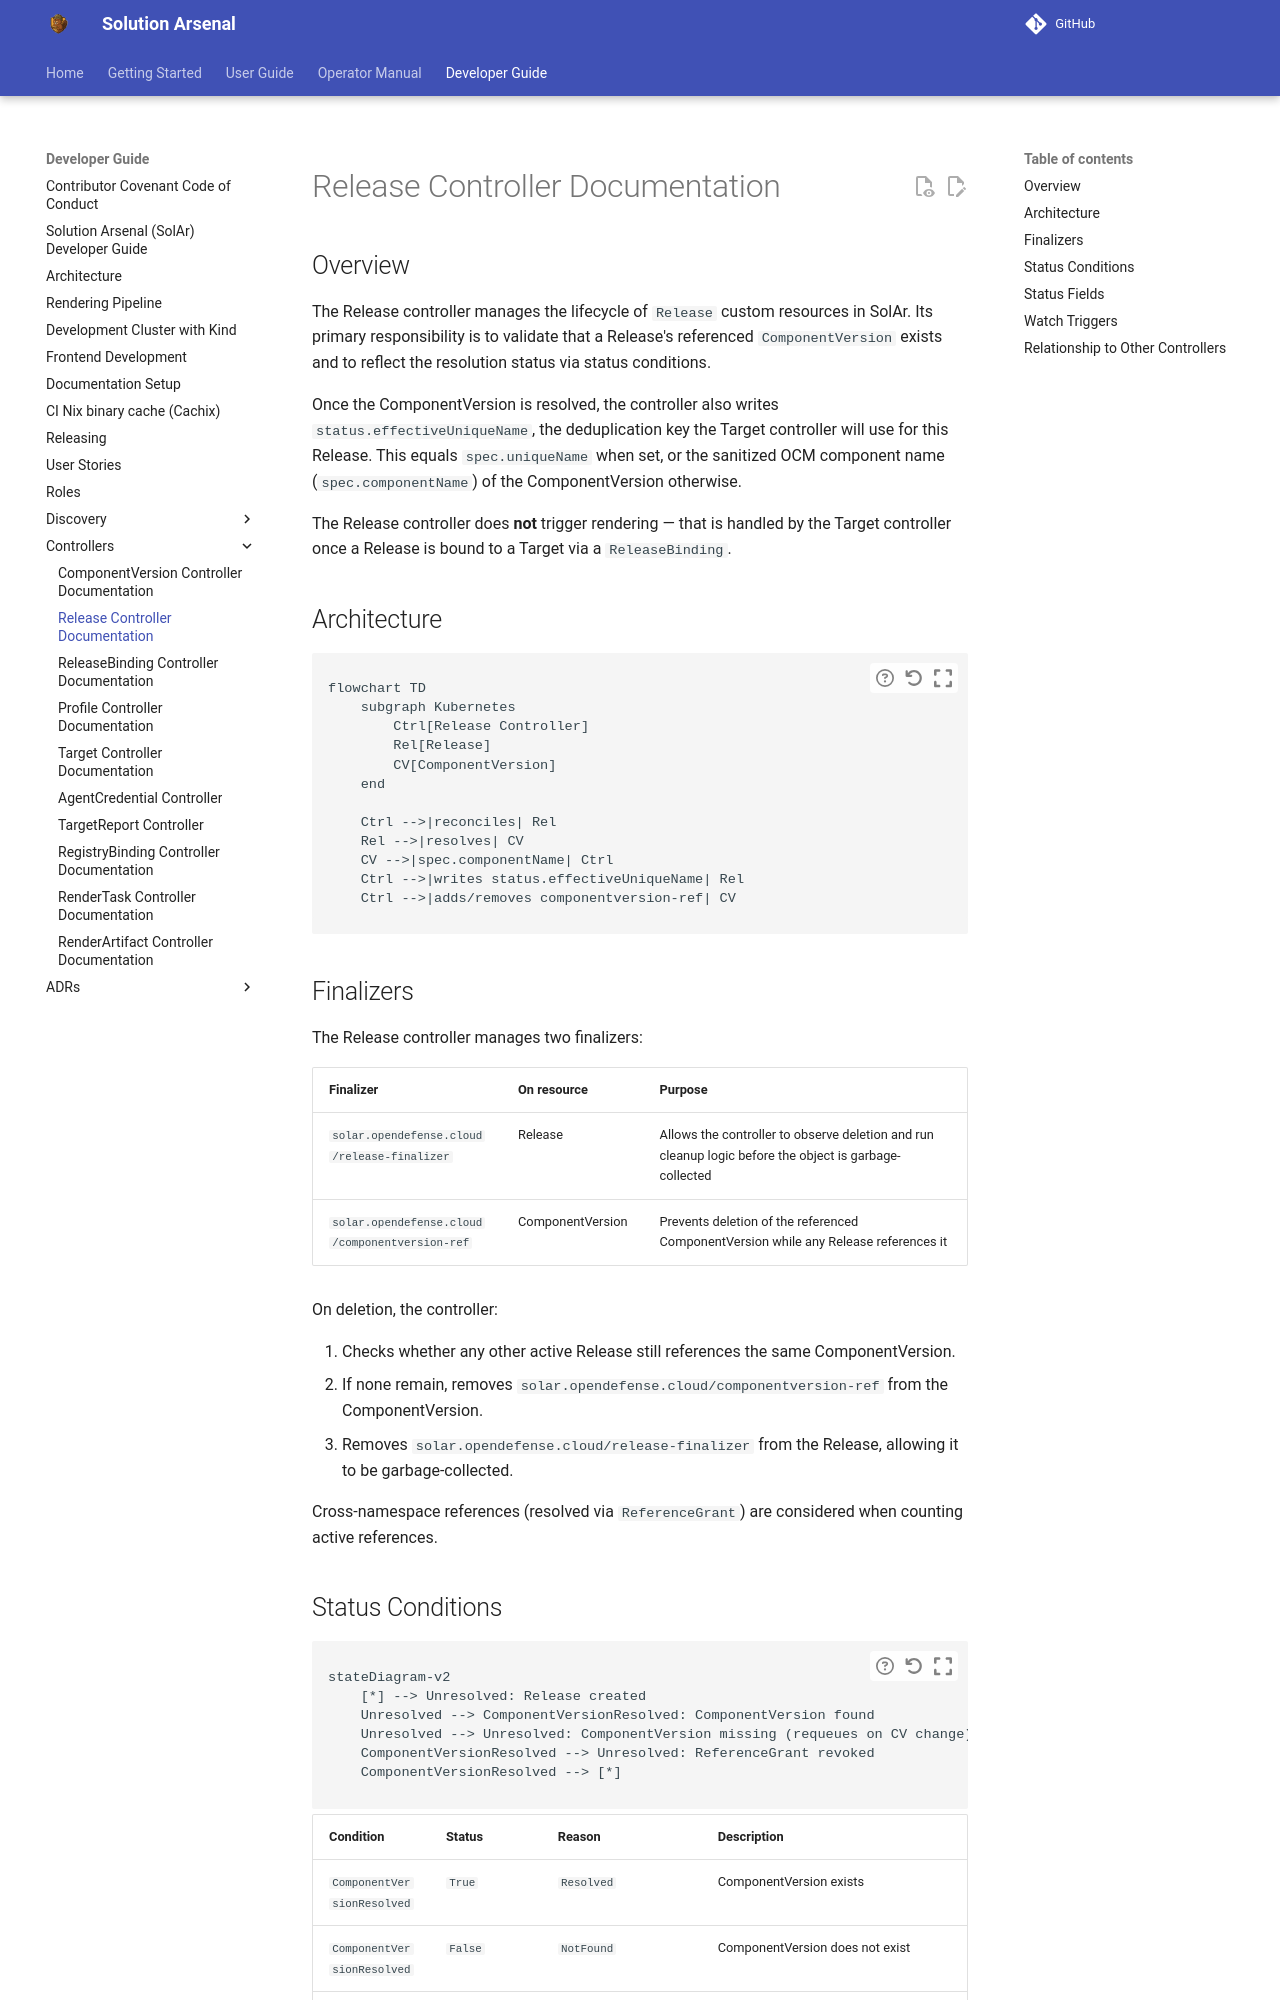

repository: opendefensecloud/solution-arsenal · page: develop/developer-guide/release_controller/index.html · generator: mkdocs

# Release Controller Documentation

## Overview

The Release controller manages the lifecycle of `Release` custom resources in SolAr. Its primary responsibility is to validate that a Release's referenced `ComponentVersion` exists and to reflect the resolution status via status conditions.

Once the ComponentVersion is resolved, the controller also writes `status.effectiveUniqueName`, the deduplication key the Target controller will use for this Release. This equals `spec.uniqueName` when set, or the sanitized OCM component name (`spec.componentName`) of the ComponentVersion otherwise.

The Release controller does **not** trigger rendering — that is handled by the Target controller once a Release is bound to a Target via a `ReleaseBinding`.

## Architecture

```mermaid
flowchart TD
    subgraph Kubernetes
        Ctrl[Release Controller]
        Rel[Release]
        CV[ComponentVersion]
    end

    Ctrl -->|reconciles| Rel
    Rel -->|resolves| CV
    CV -->|spec.componentName| Ctrl
    Ctrl -->|writes status.effectiveUniqueName| Rel
    Ctrl -->|adds/removes componentversion-ref| CV
```

## Finalizers

The Release controller manages two finalizers:

| Finalizer | On resource | Purpose |
|---|---|---|
| `solar.opendefense.cloud/release-finalizer` | Release | Allows the controller to observe deletion and run cleanup logic before the object is garbage-collected |
| `solar.opendefense.cloud/componentversion-ref` | ComponentVersion | Prevents deletion of the referenced ComponentVersion while any Release references it |

On deletion, the controller:

1. Checks whether any other active Release still references the same ComponentVersion.
2. If none remain, removes `solar.opendefense.cloud/componentversion-ref` from the ComponentVersion.
3. Removes `solar.opendefense.cloud/release-finalizer` from the Release, allowing it to be garbage-collected.

Cross-namespace references (resolved via `ReferenceGrant`) are considered when counting active references.
